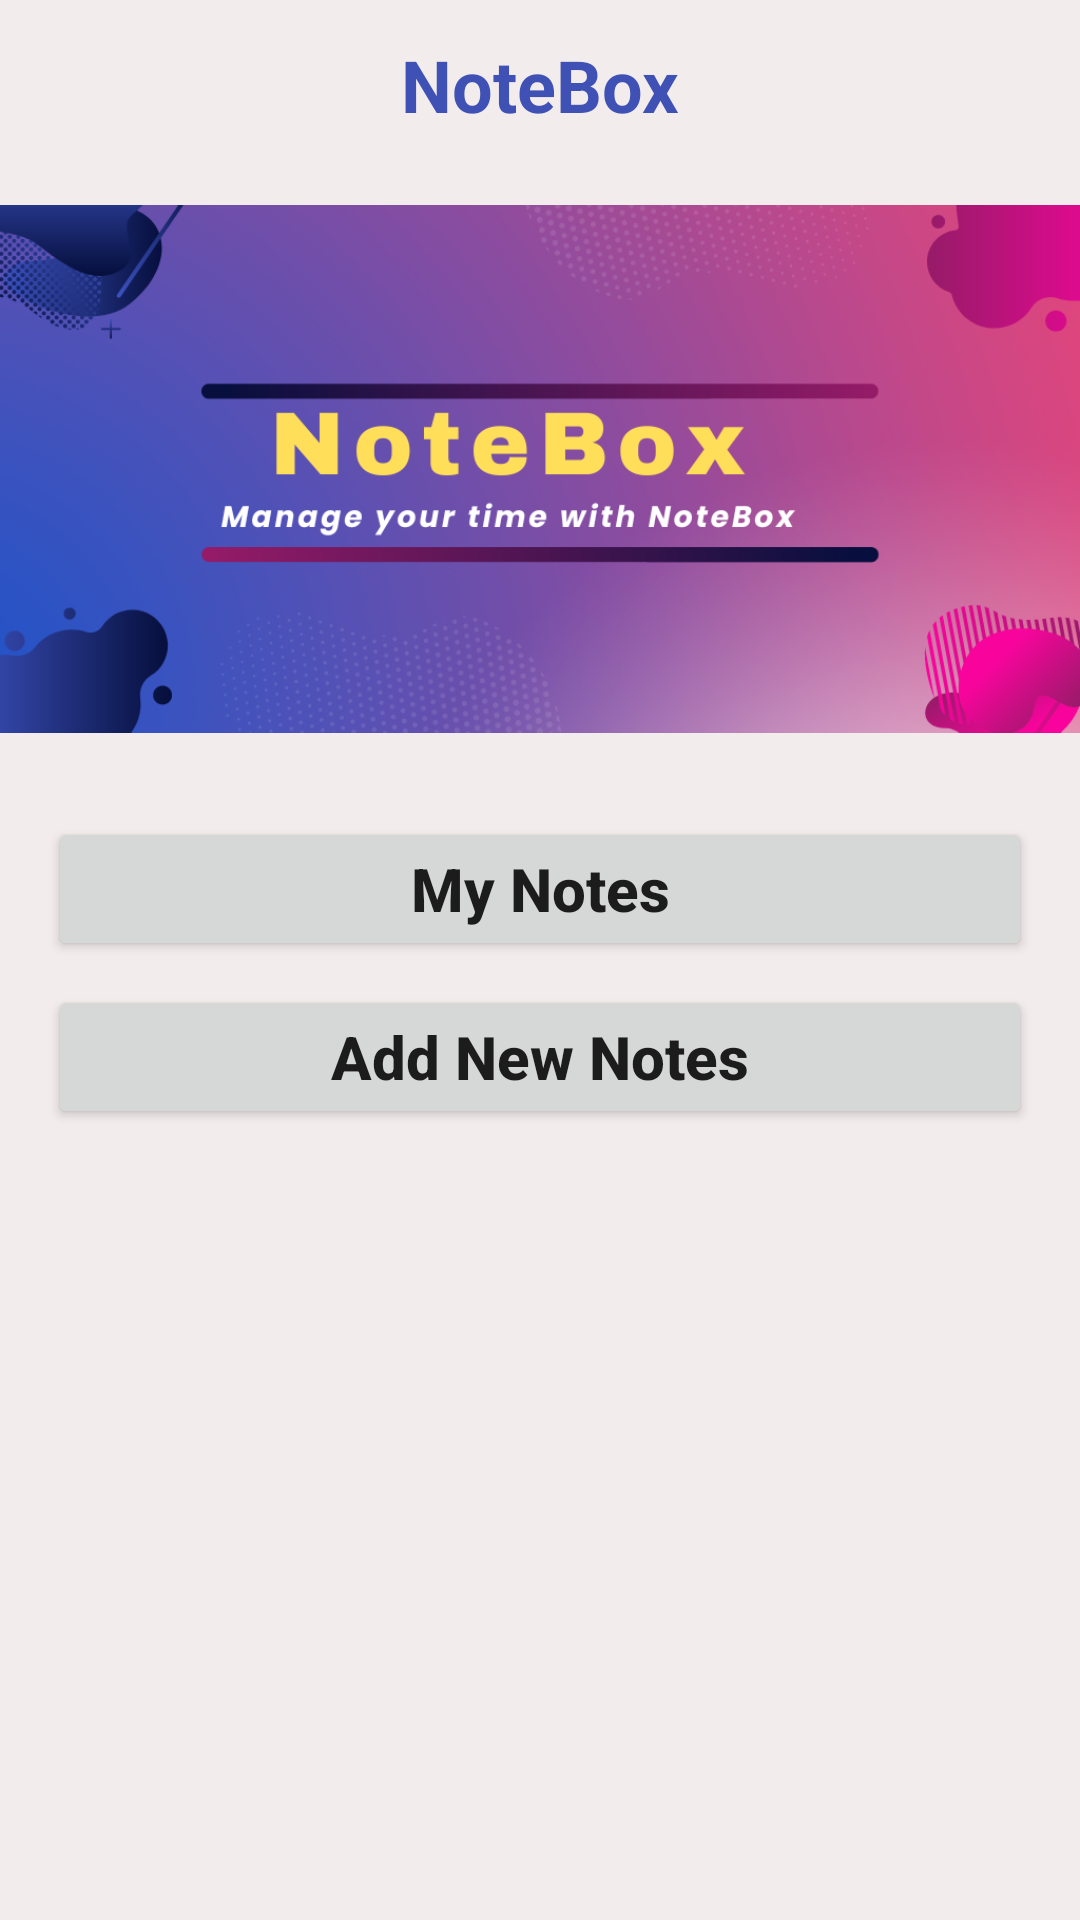

Write the Android layout XML for this screen, with the resource values it uses.
<!-- AndroidManifest.xml: application theme Theme.Notebox -->
<!-- res/layout/fragment_home.xml -->
<?xml version="1.0" encoding="utf-8"?>
<LinearLayout xmlns:android="http://schemas.android.com/apk/res/android"
    xmlns:tools="http://schemas.android.com/tools"
    android:layout_width="match_parent"
    android:layout_height="match_parent"
    android:orientation="vertical"

    android:background="#F3ECEC"

    tools:context=".Fragments.HomeFragment">

    <LinearLayout
        android:layout_width="match_parent"
        android:layout_height="wrap_content"
        android:padding="8dp"
        android:layout_margin="4dp"

        android:orientation="horizontal">

        <ImageView
            android:layout_width="30dp"
            android:layout_height="30dp"

            android:src="@drawable/user"/>
        <TextView
           android:layout_weight="1"
            android:layout_width="wrap_content"
            android:layout_height="wrap_content"
            android:text="NoteBox"
            android:textColor="#3F51B5"
            android:gravity="center_horizontal"
            android:layout_gravity="center_horizontal"
            android:textSize="24sp"
            android:textStyle="bold"/>

        <ImageView
            android:layout_width="30dp"
            android:layout_height="30dp"
            android:src="@drawable/settings"/>
    </LinearLayout>
<ImageView
    android:layout_width="match_parent"
    android:layout_height="200dp"
    android:src="@drawable/notebox"/>

    <LinearLayout

        android:layout_width="match_parent"
        android:layout_height="match_parent"
        android:padding="8dp"
        android:layout_margin="4dp"

        android:orientation="vertical">

    <Button
        android:layout_gravity="center"
        android:gravity="center"
        android:id="@+id/bt_my_notes"
        android:layout_width="match_parent"
        android:layout_height="wrap_content"
        android:text="My Notes"
        android:textAllCaps="false"
        android:padding="8dp"
        android:layout_margin="4dp"
        android:textSize="20sp"
        android:textStyle="bold"/>

    <Button

        android:id="@+id/bt_add_notes"
        android:layout_width="match_parent"
        android:layout_height="wrap_content"
        android:text="Add New Notes"
        android:textAllCaps="false"
        android:padding="8dp"
        android:layout_margin="4dp"
        android:textSize="20sp"
        android:textStyle="bold"/>
    </LinearLayout>

</LinearLayout>
<!-- resources referenced by this layout -->
<resources>
  <!-- drawable notebox: png bitmap (drawable-v24, 253061 bytes) -->
  <style name="Theme.Notebox" parent="Theme.MaterialComponents.DayNight.DarkActionBar">
          
          <item name="colorPrimary">@color/purple_500</item>
          <item name="colorPrimaryVariant">@color/purple_700</item>
          <item name="colorOnPrimary">@color/white</item>
          
          <item name="colorSecondary">@color/teal_200</item>
          <item name="colorSecondaryVariant">@color/teal_700</item>
          <item name="colorOnSecondary">@color/black</item>
          
          <item name="android:statusBarColor" tools:targetApi="21">?attr/colorPrimaryVariant</item>
          
      </style>
  <!-- not gathered from this repository: default colours our renderer supplied (Android Studio template values) -->
  <color name="purple_500">#FF6200EE</color>
  <color name="purple_700">#FF3700B3</color>
  <color name="teal_200">#FF03DAC5</color>
  <color name="teal_700">#FF018786</color>
  <color name="black">#FF000000</color>
  <color name="white">#FFFFFFFF</color>
</resources>
